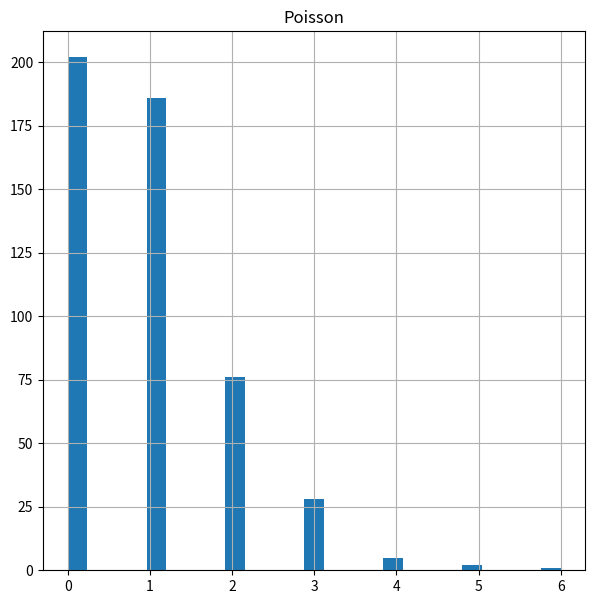

Python code for this plot:
import numpy.random as npr
import matplotlib.pyplot as plt

sample_size=500
rn=npr.poisson(lam=1.0,size=sample_size)

fig, ax = plt.subplots(nrows=1,ncols=1,figsize=(7,7))

ax.hist(rn,bins=25)
ax.set_title('Poisson')
ax.grid(True)
plt.show()